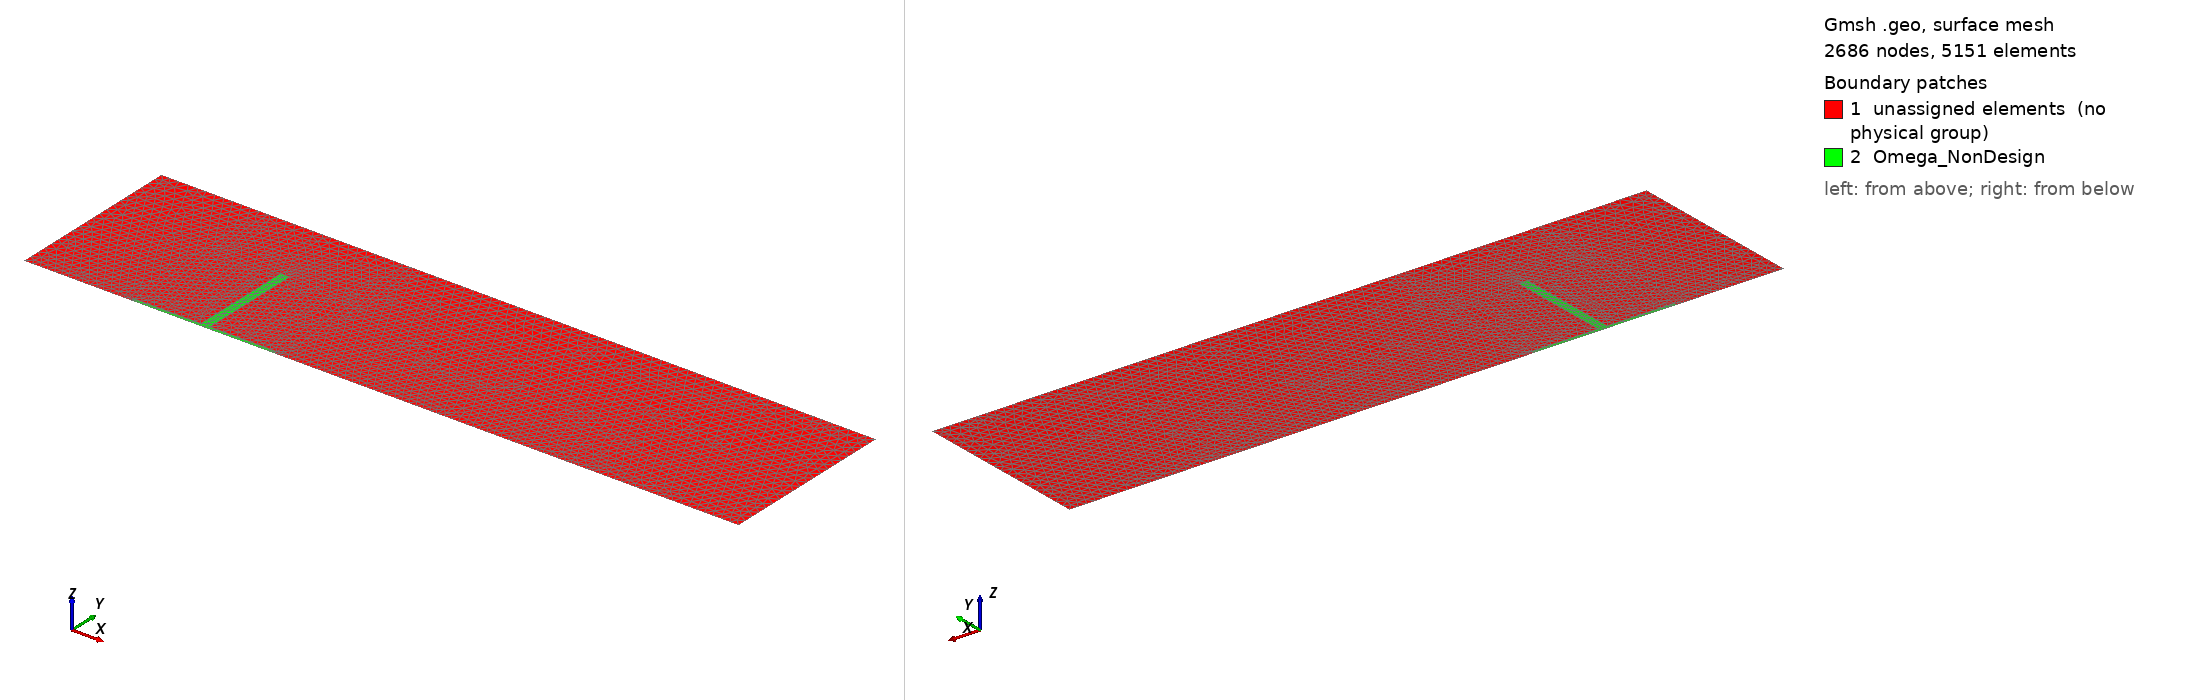

Gmsh geometry script, surface-meshed: 2686 nodes, 5151 surface elements. Boundary patches (legend numbers): 1 unassigned elements (no physical group), 2 Omega_NonDesign. Left view from above one corner, right view from below the opposite corner. Legend entries are the model's physical surfaces; 'unassigned elements' are surfaces in no physical group. The drawing asked Gmsh for element sizes between 1% and 20% of the model's largest extent; the script's own settings can give other sizes.

=== FSI_2d.geo (drawn) ===
// Gmsh project created on Fri Dec 06 15:33:11 2024
//+
SetFactory("OpenCASCADE");
Mesh.SaveAll=1;

//+ 8-----7---------6-----------5
//+ |     |         |           |
//+ |     9--13-14--10		      |
//+ |     |  |   |  |           |
//+ |     11-12 15-16           |
//+ 1-----2---------3-----------4
//+ Area enclosed by 2,3,16,15,14,13,12,11,2 is nondesign domain

//+ Dims
L = 2.0;
H = 0.5;
x0 = 0.5;
l = 0.4;
w = 0.025;
a = 0.3;
b = 0.01;

//+ Mesh sizes
size_f = 0.025;
size_s = 0.0025;

//+ Main area
Point(1) = {0,0,0,size_f};
Point(2) = {x0-l/2,0,0,size_s};
Point(3) = {x0+l/2,0,0,size_s};
Point(4) = {L,0,0,size_f};
Point(5) = {L,H,0,size_f};
Point(6) = {x0+l/2,H,0,size_f};
Point(7) = {x0-l/2,H,0,size_f};
Point(8) = {0,H,0,size_f};
Point(9) = {x0-l/2,a,0,size_s};
Point(10) = {x0+l/2,a,0,size_s};

Line(1) = {1,2};
Line(2) = {2,3};
Line(3) = {3,4};
Line(4) = {4,5};
Line(5) = {5,6};
Line(6) = {6,7};
Line(7) = {7,8};
Line(8) = {8,1};

//+ Non-designable region
Point(11) = {x0-l/2,b,0,size_s};
Point(12) = {x0-w/2,b,0,size_s};
Point(13) = {x0-w/2,a,0,size_s};
Point(14) = {x0+w/2,a,0,size_s};
Point(15) = {x0+w/2,b,0,size_s};
Point(16) = {x0+l/2,b,0,size_s};

Line(9) = {7,9};
Line(10) = {6,10};
Line(11) = {9,11};
Line(12) = {10,16};
Line(13) = {9,13};
Line(14) = {14,10};

Line(15) = {2,11};
Line(16) = {11,12};
Line(17) = {12,13};
Line(18) = {13,14};
Line(19) = {14,15};
Line(20) = {15,16};
Line(21) = {16,3};

//+
Curve Loop(1) = {7, 8, 1, 15, -11, -9};
//+
Plane Surface(1) = {1};
//+
Curve Loop(2) = {6, 9, 13, 18, 14, -10};
//+
Plane Surface(2) = {2};
//+
Curve Loop(3) = {5, 10, 12, 21, 3, 4};
//+
Plane Surface(3) = {3};
//+
Curve Loop(4) = {13, -17, -16, -11};
//+
Plane Surface(4) = {4};
//+
Curve Loop(5) = {19, 20, -12, -14};
//+
Plane Surface(5) = {5};
//+
Curve Loop(6) = {18, 19, 20, 21, -2, 15, 16, 17};
//+ Non-design domain
Plane Surface(6) = {6};

//+
Physical Curve("Gamma_f_D", 22) = {8};
Physical Point("Gamma_f_D", 23) = {8, 1};
//+
Physical Curve("Gamma_f_N", 24) = {4};
Physical Point("Gamma_f_N", 25) = {5, 4};
//+
Physical Curve("Gamma_NoSlipTop", 26) = {7, 6, 5};
Physical Point("Gamma_NoSlipTop", 27) = {7, 6};
Physical Curve("Gamma_NoSlipBottom", 28) = {1, 3};
//+
Physical Curve("Gamma_s_D", 29) = {2};
Physical Point("Gamma_s_D", 30) = {2, 3};
//+
Physical Surface("Omega_NonDesign", 31) = {6};
Physical Curve("Omega_NonDesign", 32) = {17, 18, 19, 20, 16, 15, 21};
Physical Point("Omega_NonDesign", 33) = {11, 12, 13, 14, 15, 16};
